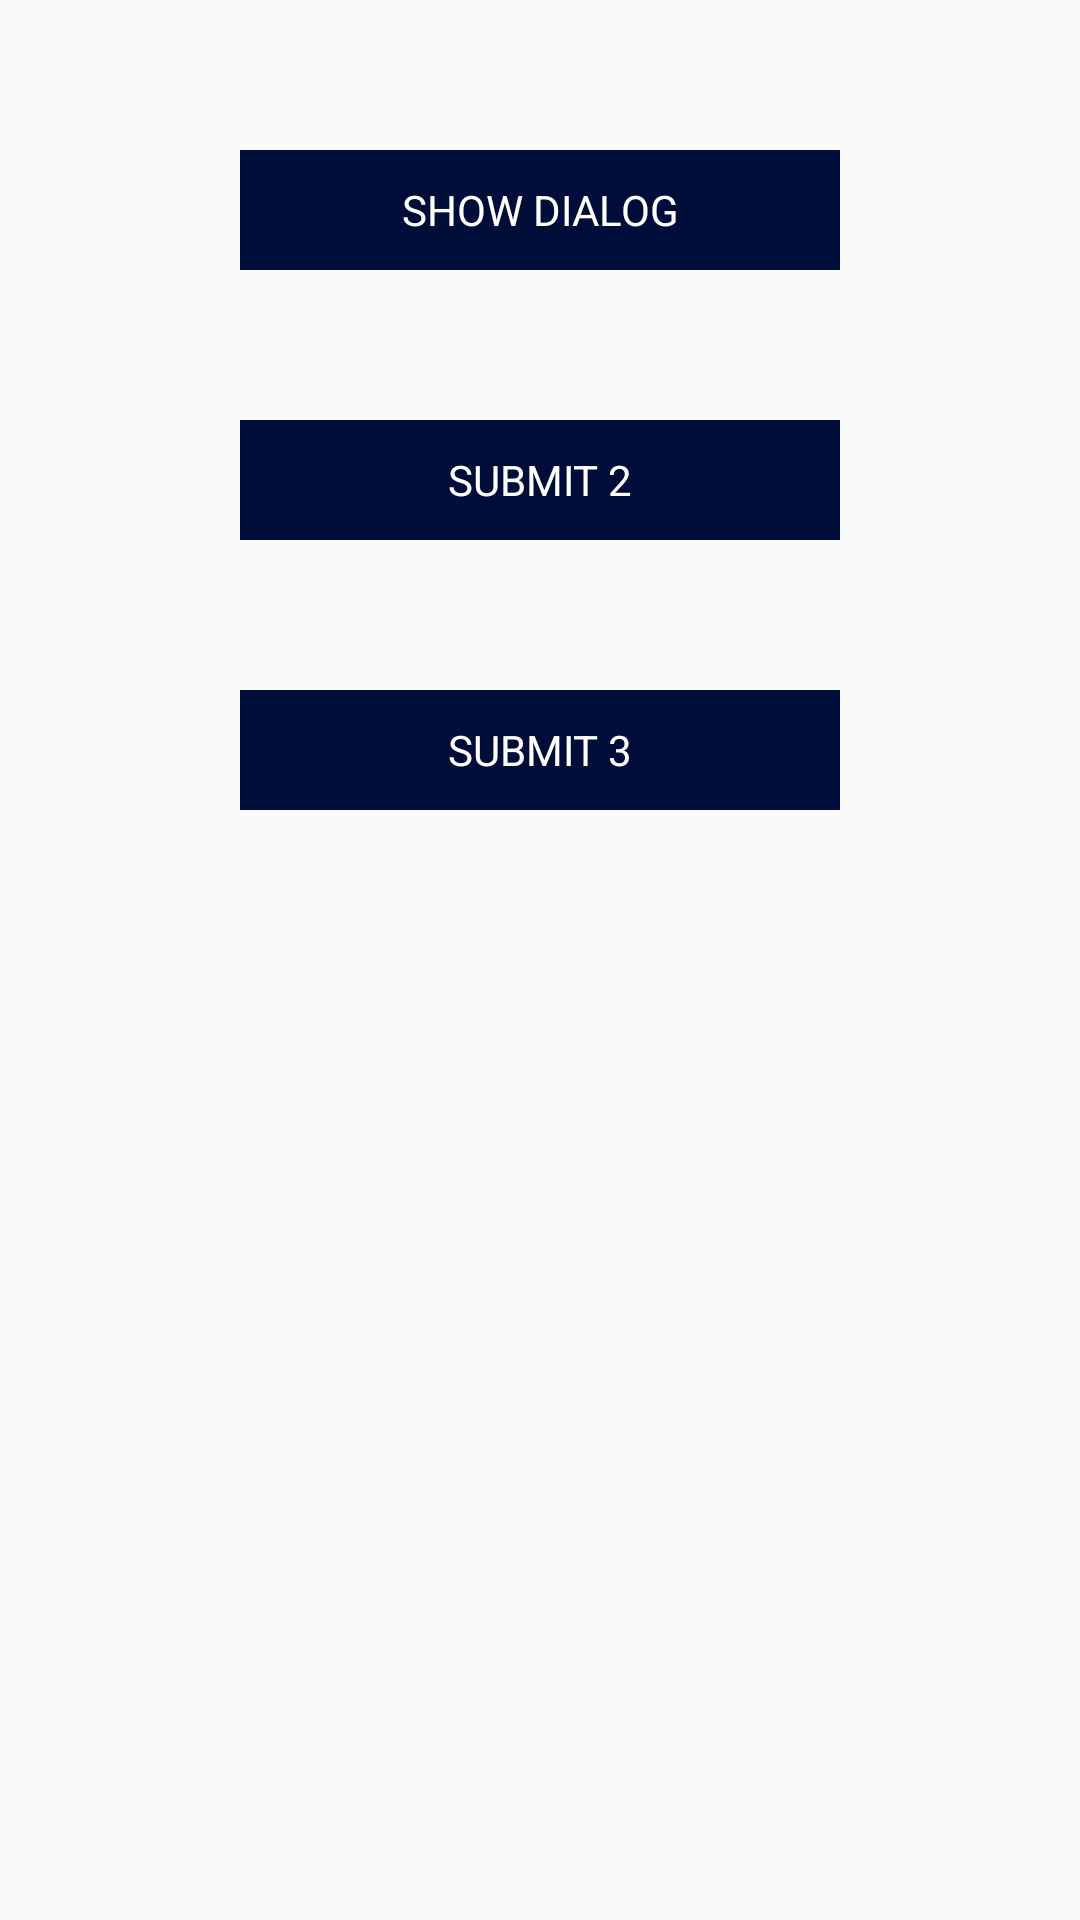

Reconstruct the res/layout file that produces this screen, plus the resources it refers to.
<!-- AndroidManifest.xml: application theme AppTheme -->
<!-- res/layout/activity_second.xml -->
<?xml version="1.0" encoding="utf-8"?>
<LinearLayout xmlns:android="http://schemas.android.com/apk/res/android"
    android:layout_width="match_parent"
    android:layout_height="match_parent"
    android:orientation="vertical">

    <TextView
        android:id="@+id/activity_second_tv_show_dialog"
        android:layout_width="200dp"
        android:layout_height="40dp"
        android:layout_gravity="center_horizontal"
        android:layout_marginTop="50dp"
        android:background="#000D38"
        android:gravity="center"
        android:text="SHOW DIALOG"
        android:textAllCaps="true"
        android:textColor="@android:color/white" />

    <TextView
        android:id="@+id/activity_second_tv_submit_2"
        android:layout_width="200dp"
        android:layout_height="40dp"
        android:layout_gravity="center_horizontal"
        android:layout_marginTop="50dp"
        android:background="#000D38"
        android:gravity="center"
        android:text="submit 2"
        android:textAllCaps="true"
        android:textColor="@android:color/white" />

    <TextView
        android:id="@+id/activity_second_tv_submit_3"
        android:layout_width="200dp"
        android:layout_height="40dp"
        android:layout_gravity="center_horizontal"
        android:layout_marginTop="50dp"
        android:background="#000D38"
        android:gravity="center"
        android:text="submit 3"
        android:textAllCaps="true"
        android:textColor="@android:color/white" />
</LinearLayout>
<!-- resources referenced by this layout -->
<resources>
  <style name="AppTheme" parent="Theme.AppCompat.Light.NoActionBar">
          
          <item name="colorPrimary">@color/colorPrimary</item>
          <item name="colorPrimaryDark">@color/colorPrimaryDark</item>
          <item name="colorAccent">@color/colorAccent</item>
      </style>
  <!-- not gathered from this repository: default colours our renderer supplied (Android Studio template values) -->
  <color name="colorPrimary">#FF6200EE</color>
  <color name="colorPrimaryDark">#FF3700B3</color>
  <color name="colorAccent">#FF03DAC5</color>
</resources>
